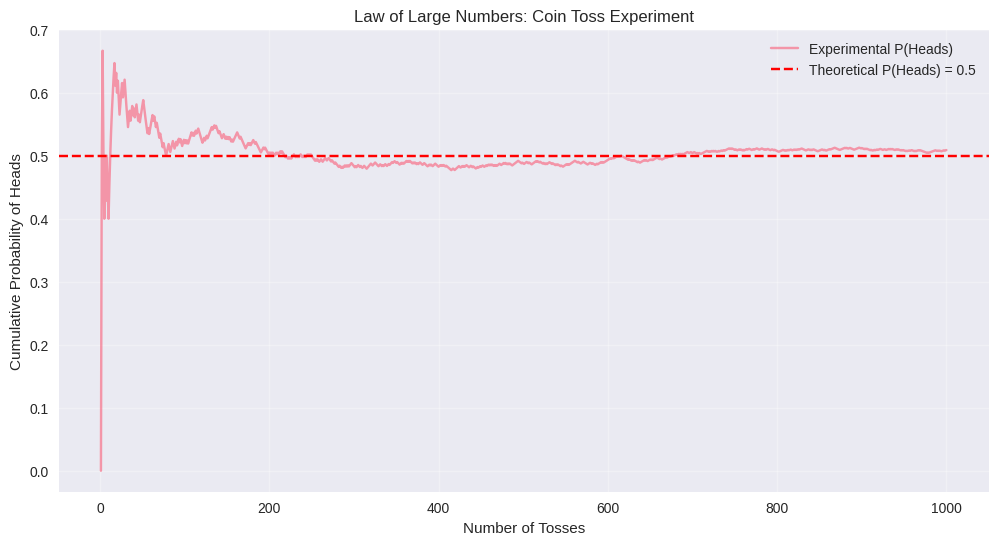
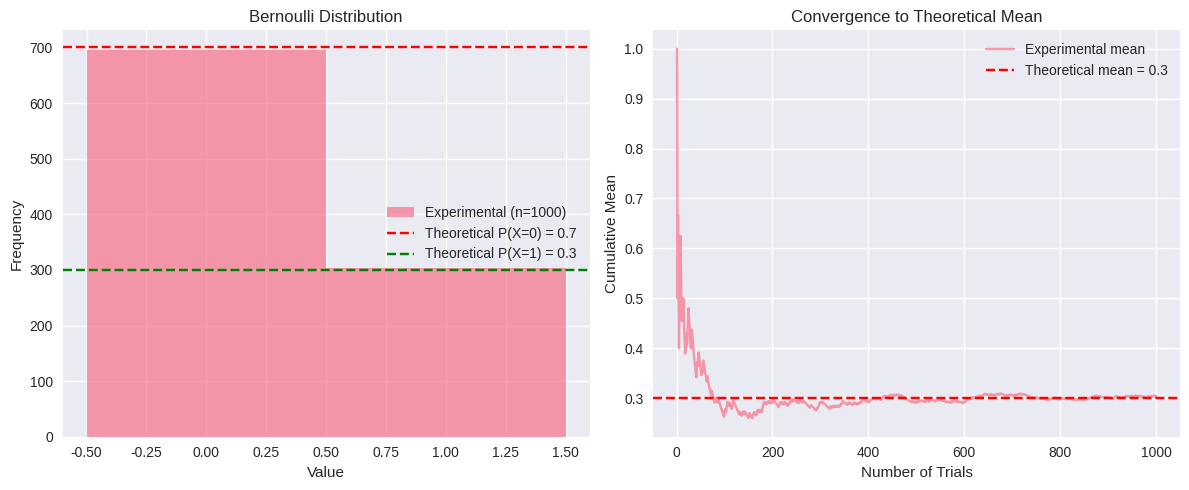
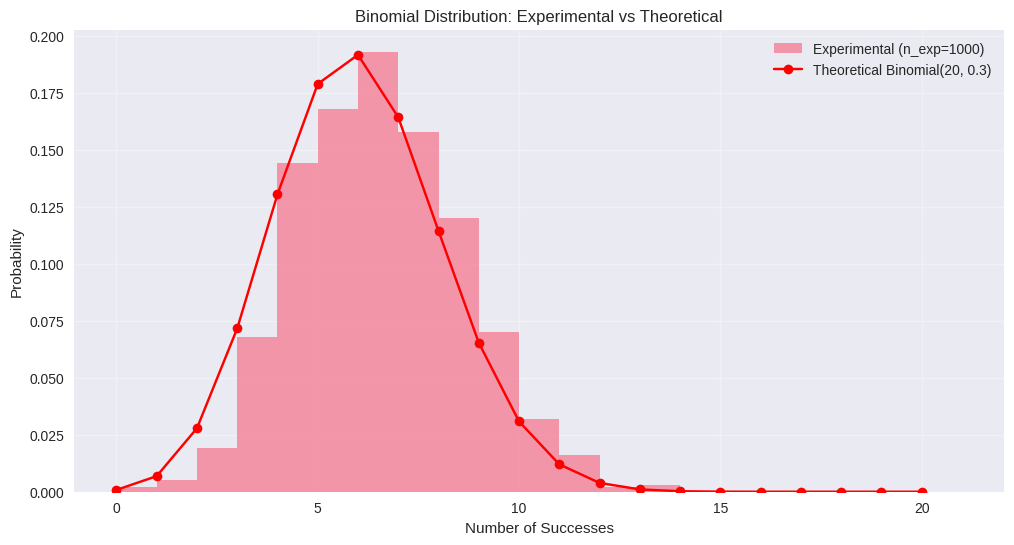
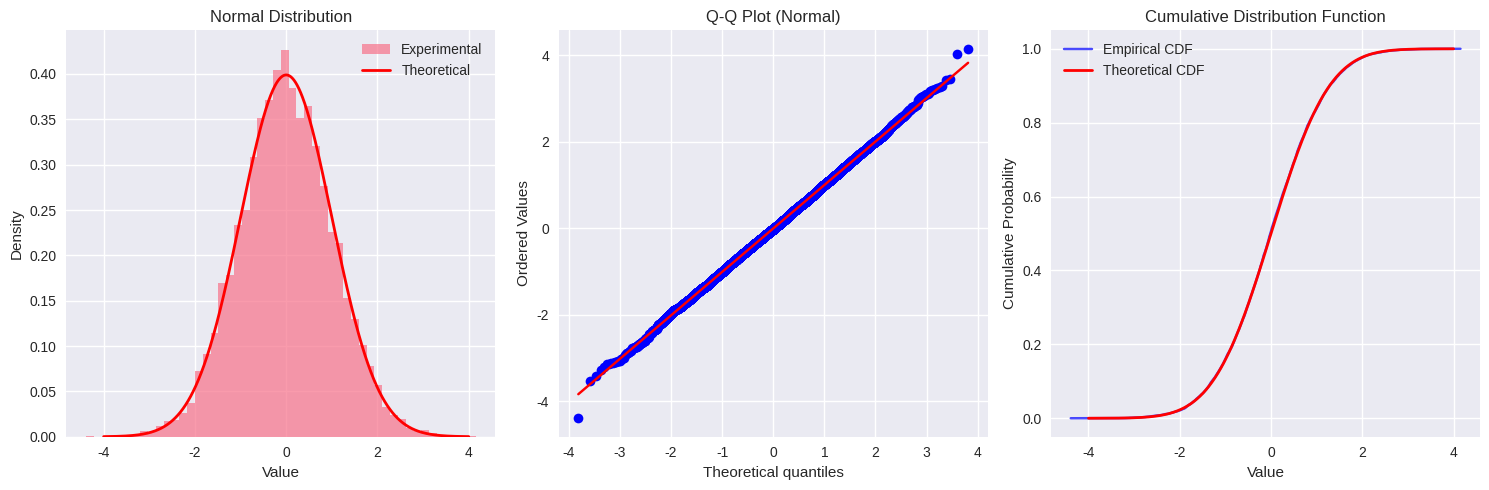
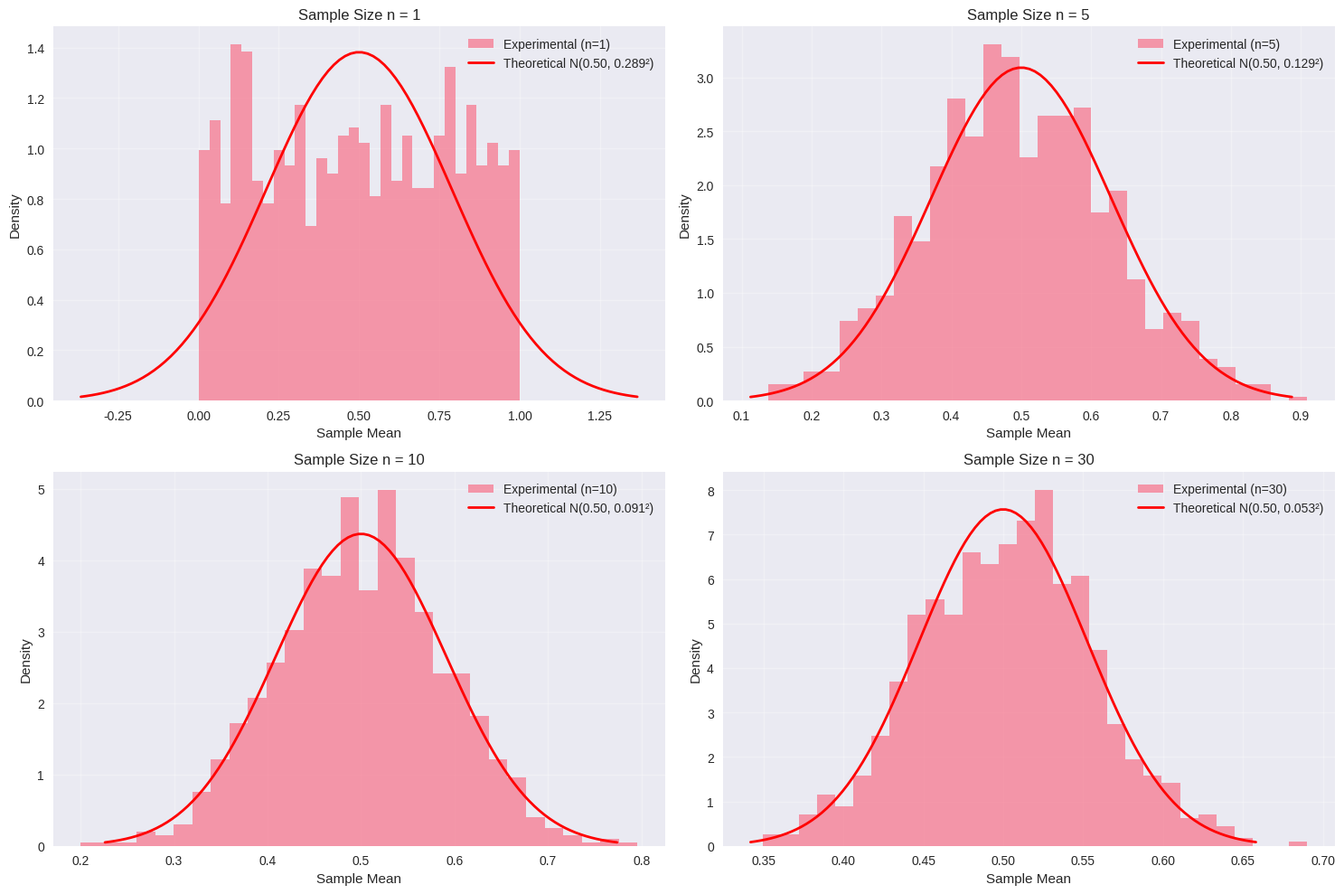
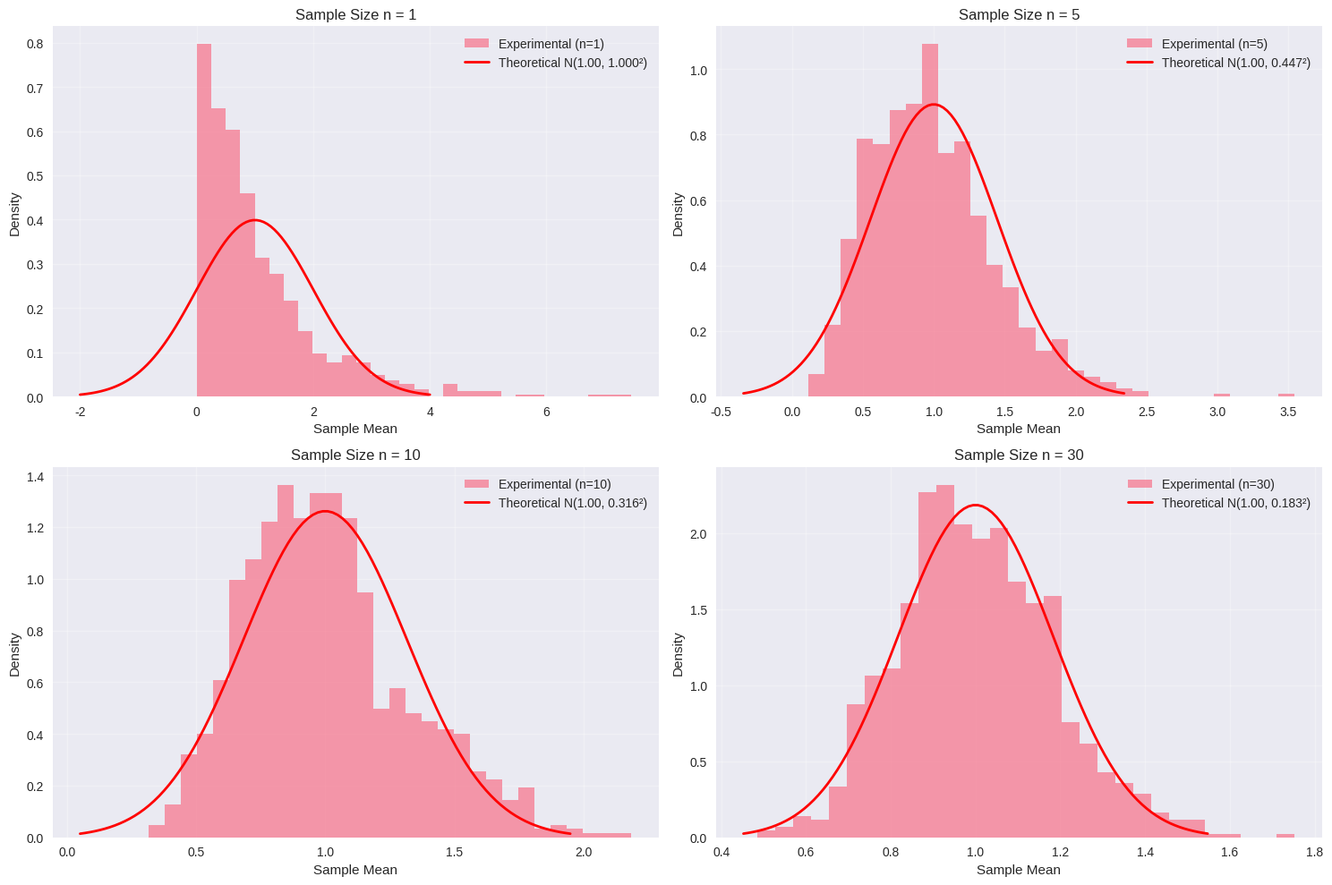
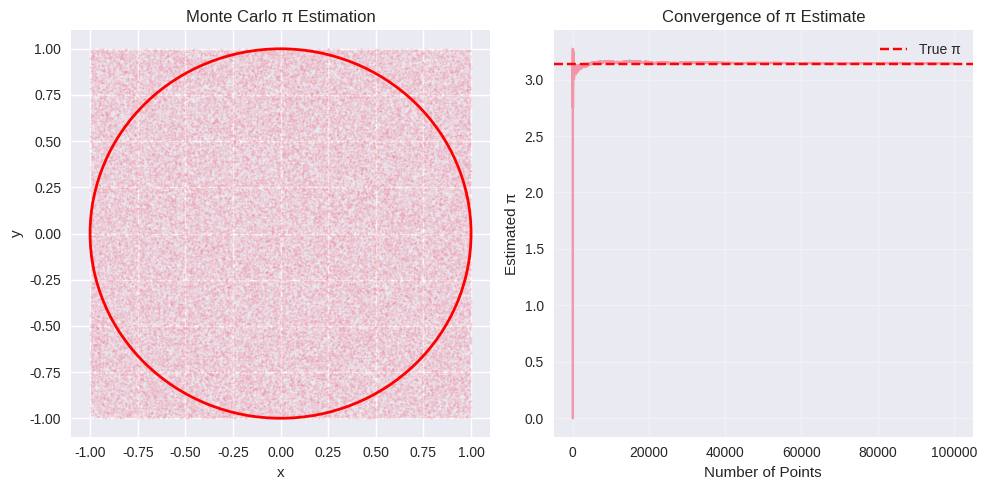
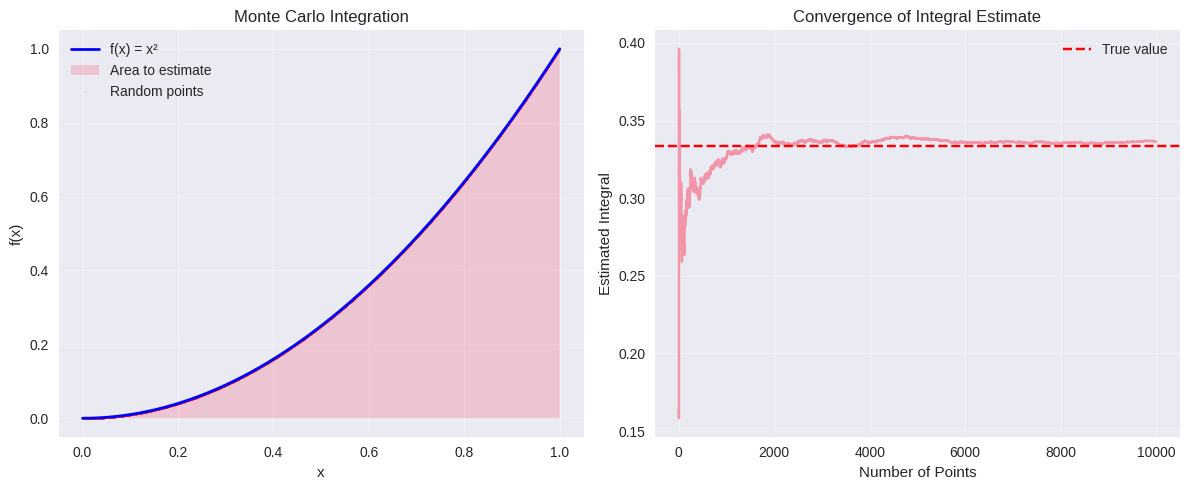
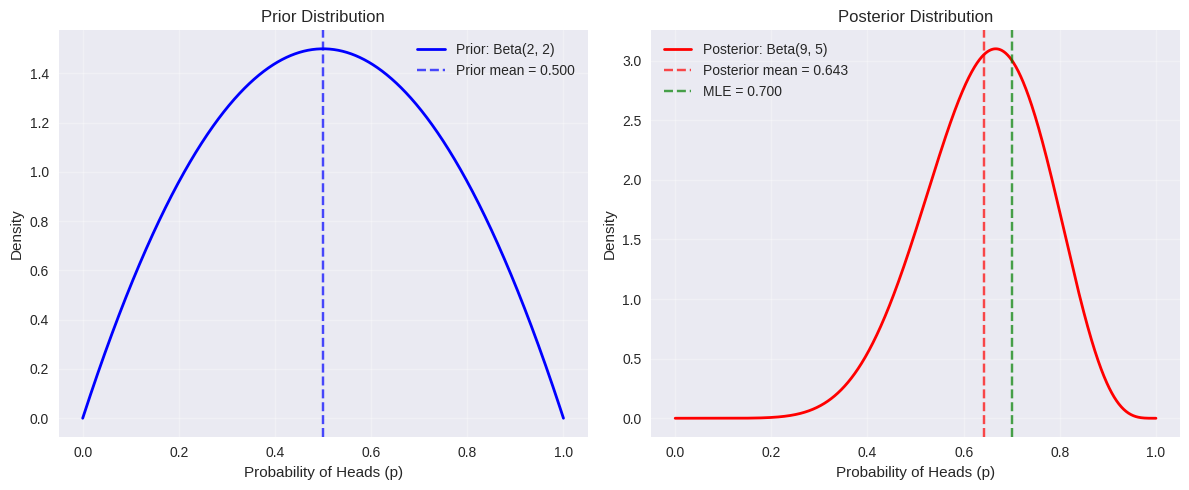

Reproduce these figures in Python, in order.
"""
Probability Fundamentals
=======================

This module implements core probability concepts including:
- Basic probability calculations
- Random variables (discrete and continuous)
- Probability distributions
- Bayes' theorem and Bayesian inference
- Central Limit Theorem
- Monte Carlo simulation
- Practical applications in data science

"""

import numpy as np
import matplotlib.pyplot as plt
import seaborn as sns
from scipy import stats
from scipy.stats import norm, binom, poisson, expon, gamma, chi2
import pandas as pd
from typing import List, Tuple, Dict, Any
import warnings
warnings.filterwarnings('ignore')

# Set style for better plots
plt.style.use('seaborn-v0_8')
sns.set_palette("husl")

class ProbabilityCalculator:
    """
    A class for performing basic probability calculations and demonstrations.
    """
    
    def __init__(self):
        self.rng = np.random.default_rng(42)  # For reproducible results
    
    def coin_toss_experiment(self, n_tosses: int = 1000) -> Dict[str, Any]:
        """
        Simulate coin toss experiments to demonstrate basic probability concepts.
        
        Parameters:
        -----------
        n_tosses : int
            Number of coin tosses to simulate
            
        Returns:
        --------
        dict
            Results including probabilities and experimental outcomes
        """
        print("=== Coin Toss Experiment ===")
        print(f"Simulating {n_tosses} coin tosses...")
        
        # Simulate coin tosses (0 = tails, 1 = heads)
        tosses = self.rng.integers(0, 2, n_tosses)
        
        # Calculate experimental probabilities
        n_heads = np.sum(tosses)
        n_tails = n_tosses - n_heads
        
        p_heads_exp = n_heads / n_tosses
        p_tails_exp = n_tails / n_tosses
        
        print(f"Theoretical P(Heads) = 0.5")
        print(f"Experimental P(Heads) = {p_heads_exp:.4f}")
        print(f"Experimental P(Tails) = {p_tails_exp:.4f}")
        
        # Demonstrate law of large numbers
        cumulative_heads = np.cumsum(tosses)
        cumulative_probs = cumulative_heads / np.arange(1, n_tosses + 1)
        
        plt.figure(figsize=(12, 6))
        plt.plot(range(1, n_tosses + 1), cumulative_probs, 
                alpha=0.7, label='Experimental P(Heads)')
        plt.axhline(y=0.5, color='red', linestyle='--', 
                   label='Theoretical P(Heads) = 0.5')
        plt.xlabel('Number of Tosses')
        plt.ylabel('Cumulative Probability of Heads')
        plt.title('Law of Large Numbers: Coin Toss Experiment')
        plt.legend()
        plt.grid(True, alpha=0.3)
        plt.show()
        
        return {
            'n_tosses': n_tosses,
            'n_heads': n_heads,
            'n_tails': n_tails,
            'p_heads_exp': p_heads_exp,
            'p_tails_exp': p_tails_exp,
            'cumulative_probs': cumulative_probs
        }
    
    def card_deck_probabilities(self) -> Dict[str, float]:
        """
        Calculate various probabilities for a standard 52-card deck.
        
        Returns:
        --------
        dict
            Dictionary of calculated probabilities
        """
        print("\n=== Card Deck Probabilities ===")
        
        # Define deck characteristics
        total_cards = 52
        hearts = 13
        face_cards = 12  # Jack, Queen, King of each suit
        aces = 4
        
        # Calculate probabilities
        p_heart = hearts / total_cards
        p_face = face_cards / total_cards
        p_ace = aces / total_cards
        
        # Heart face cards (Jack, Queen, King of hearts)
        heart_face_cards = 3
        p_heart_and_face = heart_face_cards / total_cards
        
        # Using inclusion-exclusion principle
        p_heart_or_face = p_heart + p_face - p_heart_and_face
        
        print(f"P(Heart) = {hearts}/{total_cards} = {p_heart:.4f}")
        print(f"P(Face Card) = {face_cards}/{total_cards} = {p_face:.4f}")
        print(f"P(Heart ∩ Face Card) = {heart_face_cards}/{total_cards} = {p_heart_and_face:.4f}")
        print(f"P(Heart ∪ Face Card) = {p_heart:.4f} + {p_face:.4f} - {p_heart_and_face:.4f} = {p_heart_or_face:.4f}")
        
        # Conditional probability: P(Heart | Red)
        red_cards = 26  # Hearts + Diamonds
        p_heart_given_red = p_heart / (red_cards / total_cards)
        print(f"P(Heart | Red) = {p_heart:.4f} / {red_cards/total_cards:.4f} = {p_heart_given_red:.4f}")
        
        return {
            'p_heart': p_heart,
            'p_face': p_face,
            'p_heart_and_face': p_heart_and_face,
            'p_heart_or_face': p_heart_or_face,
            'p_heart_given_red': p_heart_given_red
        }
    
    def medical_diagnosis_example(self) -> Dict[str, float]:
        """
        Demonstrate Bayes' theorem using medical diagnosis example.
        
        Returns:
        --------
        dict
            Dictionary of calculated probabilities
        """
        print("\n=== Medical Diagnosis Example (Bayes' Theorem) ===")
        
        # Given probabilities
        p_disease = 0.01  # 1% of population has disease
        p_positive_given_disease = 0.95  # 95% sensitivity
        p_positive_given_no_disease = 0.05  # 5% false positive rate
        
        # Calculate P(Positive) using law of total probability
        p_positive = (p_positive_given_disease * p_disease + 
                     p_positive_given_no_disease * (1 - p_disease))
        
        # Calculate P(Disease | Positive) using Bayes' theorem
        p_disease_given_positive = (p_positive_given_disease * p_disease) / p_positive
        
        print(f"P(Disease) = {p_disease:.3f}")
        print(f"P(Positive | Disease) = {p_positive_given_disease:.3f}")
        print(f"P(Positive | No Disease) = {p_positive_given_no_disease:.3f}")
        print(f"P(Positive) = {p_positive:.4f}")
        print(f"P(Disease | Positive) = {p_disease_given_positive:.4f}")
        print(f"Even with a positive test, only {p_disease_given_positive:.1%} chance of having the disease!")
        
        return {
            'p_disease': p_disease,
            'p_positive_given_disease': p_positive_given_disease,
            'p_positive_given_no_disease': p_positive_given_no_disease,
            'p_positive': p_positive,
            'p_disease_given_positive': p_disease_given_positive
        }


class RandomVariableSimulator:
    """
    A class for simulating and analyzing random variables.
    """
    
    def __init__(self):
        self.rng = np.random.default_rng(42)
    
    def bernoulli_simulation(self, p: float = 0.5, n: int = 1000) -> Dict[str, Any]:
        """
        Simulate Bernoulli random variables and demonstrate their properties.
        
        Parameters:
        -----------
        p : float
            Probability of success
        n : int
            Number of trials
            
        Returns:
        --------
        dict
            Simulation results and theoretical values
        """
        print(f"\n=== Bernoulli Distribution Simulation (p={p}) ===")
        
        # Simulate Bernoulli trials
        trials = self.rng.binomial(1, p, n)
        
        # Calculate experimental statistics
        n_successes = np.sum(trials)
        p_success_exp = n_successes / n
        
        # Theoretical values
        mean_theoretical = p
        var_theoretical = p * (1 - p)
        
        # Experimental values
        mean_exp = np.mean(trials)
        var_exp = np.var(trials)
        
        print(f"Theoretical mean: {mean_theoretical:.4f}")
        print(f"Experimental mean: {mean_exp:.4f}")
        print(f"Theoretical variance: {var_theoretical:.4f}")
        print(f"Experimental variance: {var_exp:.4f}")
        
        # Plot results
        plt.figure(figsize=(12, 5))
        
        plt.subplot(1, 2, 1)
        plt.hist(trials, bins=[-0.5, 0.5, 1.5], alpha=0.7, 
                label=f'Experimental (n={n})')
        plt.axhline(y=n*(1-p), color='red', linestyle='--', 
                   label=f'Theoretical P(X=0) = {1-p}')
        plt.axhline(y=n*p, color='green', linestyle='--', 
                   label=f'Theoretical P(X=1) = {p}')
        plt.xlabel('Value')
        plt.ylabel('Frequency')
        plt.title('Bernoulli Distribution')
        plt.legend()
        
        plt.subplot(1, 2, 2)
        cumulative_mean = np.cumsum(trials) / np.arange(1, n + 1)
        plt.plot(range(1, n + 1), cumulative_mean, alpha=0.7, 
                label='Experimental mean')
        plt.axhline(y=p, color='red', linestyle='--', 
                   label=f'Theoretical mean = {p}')
        plt.xlabel('Number of Trials')
        plt.ylabel('Cumulative Mean')
        plt.title('Convergence to Theoretical Mean')
        plt.legend()
        
        plt.tight_layout()
        plt.show()
        
        return {
            'trials': trials,
            'p_success_exp': p_success_exp,
            'mean_theoretical': mean_theoretical,
            'mean_exp': mean_exp,
            'var_theoretical': var_theoretical,
            'var_exp': var_exp
        }
    
    def binomial_simulation(self, n: int = 20, p: float = 0.3, 
                          n_experiments: int = 1000) -> Dict[str, Any]:
        """
        Simulate binomial distribution and compare with theoretical values.
        
        Parameters:
        -----------
        n : int
            Number of trials
        p : float
            Probability of success
        n_experiments : int
            Number of experiments to run
            
        Returns:
        --------
        dict
            Simulation results and theoretical values
        """
        print(f"\n=== Binomial Distribution Simulation (n={n}, p={p}) ===")
        
        # Simulate binomial experiments
        successes = self.rng.binomial(n, p, n_experiments)
        
        # Calculate experimental statistics
        mean_exp = np.mean(successes)
        var_exp = np.var(successes)
        
        # Theoretical values
        mean_theoretical = n * p
        var_theoretical = n * p * (1 - p)
        
        print(f"Theoretical mean: {mean_theoretical:.2f}")
        print(f"Experimental mean: {mean_exp:.2f}")
        print(f"Theoretical variance: {var_theoretical:.2f}")
        print(f"Experimental variance: {var_exp:.2f}")
        
        # Plot histogram with theoretical PMF
        plt.figure(figsize=(12, 6))
        
        # Experimental histogram
        plt.hist(successes, bins=range(n+2), alpha=0.7, density=True,
                label=f'Experimental (n_exp={n_experiments})')
        
        # Theoretical PMF
        x_theoretical = np.arange(0, n + 1)
        pmf_theoretical = binom.pmf(x_theoretical, n, p)
        plt.plot(x_theoretical, pmf_theoretical, 'ro-', 
                label=f'Theoretical Binomial({n}, {p})')
        
        plt.xlabel('Number of Successes')
        plt.ylabel('Probability')
        plt.title('Binomial Distribution: Experimental vs Theoretical')
        plt.legend()
        plt.grid(True, alpha=0.3)
        plt.show()
        
        return {
            'successes': successes,
            'mean_theoretical': mean_theoretical,
            'mean_exp': mean_exp,
            'var_theoretical': var_theoretical,
            'var_exp': var_exp,
            'pmf_theoretical': pmf_theoretical
        }
    
    def normal_distribution_demo(self, mu: float = 0, sigma: float = 1, 
                               n_samples: int = 10000) -> Dict[str, Any]:
        """
        Demonstrate normal distribution properties and the 68-95-99.7 rule.
        
        Parameters:
        -----------
        mu : float
            Mean of the normal distribution
        sigma : float
            Standard deviation of the normal distribution
        n_samples : int
            Number of samples to generate
            
        Returns:
        --------
        dict
            Simulation results and theoretical values
        """
        print(f"\n=== Normal Distribution Demo (μ={mu}, σ={sigma}) ===")
        
        # Generate samples
        samples = self.rng.normal(mu, sigma, n_samples)
        
        # Calculate experimental statistics
        mean_exp = np.mean(samples)
        std_exp = np.std(samples)
        
        print(f"Theoretical mean: {mu:.2f}")
        print(f"Experimental mean: {mean_exp:.4f}")
        print(f"Theoretical std: {sigma:.2f}")
        print(f"Experimental std: {std_exp:.4f}")
        
        # 68-95-99.7 rule demonstration
        within_1std = np.sum(np.abs(samples - mu) <= sigma) / n_samples
        within_2std = np.sum(np.abs(samples - mu) <= 2*sigma) / n_samples
        within_3std = np.sum(np.abs(samples - mu) <= 3*sigma) / n_samples
        
        print(f"\n68-95-99.7 Rule:")
        print(f"Within 1σ: {within_1std:.3f} (theoretical: 0.683)")
        print(f"Within 2σ: {within_2std:.3f} (theoretical: 0.954)")
        print(f"Within 3σ: {within_3std:.3f} (theoretical: 0.997)")
        
        # Plot results
        plt.figure(figsize=(15, 5))
        
        # Histogram with normal curve
        plt.subplot(1, 3, 1)
        plt.hist(samples, bins=50, density=True, alpha=0.7, 
                label='Experimental')
        
        x = np.linspace(mu - 4*sigma, mu + 4*sigma, 1000)
        y = norm.pdf(x, mu, sigma)
        plt.plot(x, y, 'r-', linewidth=2, label='Theoretical')
        
        plt.xlabel('Value')
        plt.ylabel('Density')
        plt.title('Normal Distribution')
        plt.legend()
        
        # Q-Q plot
        plt.subplot(1, 3, 2)
        stats.probplot(samples, dist="norm", plot=plt)
        plt.title('Q-Q Plot (Normal)')
        
        # Cumulative distribution
        plt.subplot(1, 3, 3)
        sorted_samples = np.sort(samples)
        empirical_cdf = np.arange(1, len(sorted_samples) + 1) / len(sorted_samples)
        plt.plot(sorted_samples, empirical_cdf, 'b-', alpha=0.7, 
                label='Empirical CDF')
        
        theoretical_cdf = norm.cdf(x, mu, sigma)
        plt.plot(x, theoretical_cdf, 'r-', linewidth=2, 
                label='Theoretical CDF')
        
        plt.xlabel('Value')
        plt.ylabel('Cumulative Probability')
        plt.title('Cumulative Distribution Function')
        plt.legend()
        
        plt.tight_layout()
        plt.show()
        
        return {
            'samples': samples,
            'mean_exp': mean_exp,
            'std_exp': std_exp,
            'within_1std': within_1std,
            'within_2std': within_2std,
            'within_3std': within_3std
        }


class CentralLimitTheorem:
    """
    A class for demonstrating the Central Limit Theorem through simulations.
    """
    
    def __init__(self):
        self.rng = np.random.default_rng(42)
    
    def clt_uniform_demo(self, n_samples: int = 1000, 
                         sample_sizes: List[int] = [1, 5, 10, 30]) -> None:
        """
        Demonstrate CLT using uniform distribution.
        
        Parameters:
        -----------
        n_samples : int
            Number of samples to generate
        sample_sizes : List[int]
            Different sample sizes to demonstrate convergence
        """
        print("\n=== Central Limit Theorem: Uniform Distribution ===")
        
        # Theoretical values for uniform(0,1)
        mu_uniform = 0.5
        sigma_uniform = np.sqrt(1/12)  # sqrt(1/12) for uniform(0,1)
        
        plt.figure(figsize=(15, 10))
        
        for i, n in enumerate(sample_sizes):
            # Generate sample means
            sample_means = []
            for _ in range(n_samples):
                samples = self.rng.uniform(0, 1, n)
                sample_means.append(np.mean(samples))
            
            sample_means = np.array(sample_means)
            
            # Theoretical normal distribution for sample mean
            mu_sample = mu_uniform
            sigma_sample = sigma_uniform / np.sqrt(n)
            
            plt.subplot(2, 2, i+1)
            plt.hist(sample_means, bins=30, density=True, alpha=0.7,
                    label=f'Experimental (n={n})')
            
            # Plot theoretical normal distribution
            x = np.linspace(mu_sample - 3*sigma_sample, 
                           mu_sample + 3*sigma_sample, 100)
            y = norm.pdf(x, mu_sample, sigma_sample)
            plt.plot(x, y, 'r-', linewidth=2, 
                    label=f'Theoretical N({mu_sample:.2f}, {sigma_sample:.3f}²)')
            
            plt.xlabel('Sample Mean')
            plt.ylabel('Density')
            plt.title(f'Sample Size n = {n}')
            plt.legend()
            plt.grid(True, alpha=0.3)
        
        plt.tight_layout()
        plt.show()
        
        print(f"Theoretical mean of uniform(0,1): {mu_uniform}")
        print(f"Theoretical std of uniform(0,1): {sigma_uniform:.4f}")
        print("As sample size increases, the distribution of sample means")
        print("converges to a normal distribution!")
    
    def clt_exponential_demo(self, n_samples: int = 1000,
                           sample_sizes: List[int] = [1, 5, 10, 30]) -> None:
        """
        Demonstrate CLT using exponential distribution (shows slower convergence).
        
        Parameters:
        -----------
        n_samples : int
            Number of samples to generate
        sample_sizes : List[int]
            Different sample sizes to demonstrate convergence
        """
        print("\n=== Central Limit Theorem: Exponential Distribution ===")
        
        # Theoretical values for exponential(1)
        lambda_param = 1
        mu_exp = 1/lambda_param
        sigma_exp = 1/lambda_param
        
        plt.figure(figsize=(15, 10))
        
        for i, n in enumerate(sample_sizes):
            # Generate sample means
            sample_means = []
            for _ in range(n_samples):
                samples = self.rng.exponential(1/lambda_param, n)
                sample_means.append(np.mean(samples))
            
            sample_means = np.array(sample_means)
            
            # Theoretical normal distribution for sample mean
            mu_sample = mu_exp
            sigma_sample = sigma_exp / np.sqrt(n)
            
            plt.subplot(2, 2, i+1)
            plt.hist(sample_means, bins=30, density=True, alpha=0.7,
                    label=f'Experimental (n={n})')
            
            # Plot theoretical normal distribution
            x = np.linspace(mu_sample - 3*sigma_sample, 
                           mu_sample + 3*sigma_sample, 100)
            y = norm.pdf(x, mu_sample, sigma_sample)
            plt.plot(x, y, 'r-', linewidth=2, 
                    label=f'Theoretical N({mu_sample:.2f}, {sigma_sample:.3f}²)')
            
            plt.xlabel('Sample Mean')
            plt.ylabel('Density')
            plt.title(f'Sample Size n = {n}')
            plt.legend()
            plt.grid(True, alpha=0.3)
        
        plt.tight_layout()
        plt.show()
        
        print(f"Theoretical mean of exponential(1): {mu_exp}")
        print(f"Theoretical std of exponential(1): {sigma_exp}")
        print("Note: Exponential distribution converges more slowly due to skewness!")


class MonteCarloSimulation:
    """
    A class for Monte Carlo simulation examples.
    """
    
    def __init__(self):
        self.rng = np.random.default_rng(42)
    
    def estimate_pi(self, n_points: int = 100000) -> float:
        """
        Estimate π using Monte Carlo simulation.
        
        Parameters:
        -----------
        n_points : int
            Number of random points to generate
            
        Returns:
        --------
        float
            Estimated value of π
        """
        print(f"\n=== Monte Carlo Estimation of π ===")
        print(f"Using {n_points:,} random points...")
        
        # Generate random points in [-1, 1] × [-1, 1]
        x = self.rng.uniform(-1, 1, n_points)
        y = self.rng.uniform(-1, 1, n_points)
        
        # Count points inside unit circle
        inside_circle = np.sum(x**2 + y**2 <= 1)
        
        # Estimate π
        pi_estimate = 4 * inside_circle / n_points
        
        print(f"Points inside circle: {inside_circle:,}")
        print(f"Total points: {n_points:,}")
        print(f"Estimated π: {pi_estimate:.6f}")
        print(f"Actual π: {np.pi:.6f}")
        print(f"Absolute error: {abs(pi_estimate - np.pi):.6f}")
        print(f"Relative error: {abs(pi_estimate - np.pi)/np.pi:.2%}")
        
        # Visualize
        plt.figure(figsize=(10, 5))
        
        plt.subplot(1, 2, 1)
        plt.scatter(x, y, alpha=0.1, s=1)
        circle = plt.Circle((0, 0), 1, fill=False, color='red', linewidth=2)
        plt.gca().add_patch(circle)
        plt.xlim(-1.1, 1.1)
        plt.ylim(-1.1, 1.1)
        plt.title('Monte Carlo π Estimation')
        plt.xlabel('x')
        plt.ylabel('y')
        
        plt.subplot(1, 2, 2)
        # Show convergence
        cumulative_inside = np.cumsum(x**2 + y**2 <= 1)
        cumulative_pi = 4 * cumulative_inside / np.arange(1, n_points + 1)
        plt.plot(range(1, n_points + 1), cumulative_pi, alpha=0.7)
        plt.axhline(y=np.pi, color='red', linestyle='--', label='True π')
        plt.xlabel('Number of Points')
        plt.ylabel('Estimated π')
        plt.title('Convergence of π Estimate')
        plt.legend()
        plt.grid(True, alpha=0.3)
        
        plt.tight_layout()
        plt.show()
        
        return pi_estimate
    
    def integration_example(self, n_points: int = 10000) -> float:
        """
        Estimate integral using Monte Carlo simulation.
        
        Parameters:
        -----------
        n_points : int
            Number of random points to generate
            
        Returns:
        --------
        float
            Estimated integral value
        """
        print(f"\n=== Monte Carlo Integration ===")
        print("Estimating ∫₀¹ x² dx = 1/3")
        
        # Generate random points in [0, 1]
        x = self.rng.uniform(0, 1, n_points)
        
        # Function to integrate: f(x) = x²
        y = x**2
        
        # Monte Carlo estimate
        integral_estimate = np.mean(y)
        true_value = 1/3
        
        print(f"Monte Carlo estimate: {integral_estimate:.6f}")
        print(f"True value: {true_value:.6f}")
        print(f"Absolute error: {abs(integral_estimate - true_value):.6f}")
        print(f"Relative error: {abs(integral_estimate - true_value)/true_value:.2%}")
        
        # Visualize
        plt.figure(figsize=(12, 5))
        
        plt.subplot(1, 2, 1)
        x_plot = np.linspace(0, 1, 1000)
        y_plot = x_plot**2
        plt.plot(x_plot, y_plot, 'b-', linewidth=2, label='f(x) = x²')
        plt.fill_between(x_plot, y_plot, alpha=0.3, label='Area to estimate')
        plt.scatter(x, y, alpha=0.1, s=1, color='red', label='Random points')
        plt.xlabel('x')
        plt.ylabel('f(x)')
        plt.title('Monte Carlo Integration')
        plt.legend()
        plt.grid(True, alpha=0.3)
        
        plt.subplot(1, 2, 2)
        cumulative_estimate = np.cumsum(y) / np.arange(1, n_points + 1)
        plt.plot(range(1, n_points + 1), cumulative_estimate, alpha=0.7)
        plt.axhline(y=true_value, color='red', linestyle='--', label='True value')
        plt.xlabel('Number of Points')
        plt.ylabel('Estimated Integral')
        plt.title('Convergence of Integral Estimate')
        plt.legend()
        plt.grid(True, alpha=0.3)
        
        plt.tight_layout()
        plt.show()
        
        return integral_estimate


class BayesianInference:
    """
    A class for demonstrating Bayesian inference concepts.
    """
    
    def __init__(self):
        self.rng = np.random.default_rng(42)
    
    def coin_tossing_bayesian(self, n_tosses: int = 10, n_heads: int = 7,
                             prior_alpha: float = 2, prior_beta: float = 2) -> Dict[str, Any]:
        """
        Demonstrate Bayesian inference for coin tossing.
        
        Parameters:
        -----------
        n_tosses : int
            Number of coin tosses
        n_heads : int
            Number of heads observed
        prior_alpha : float
            Prior Beta distribution parameter α
        prior_beta : float
            Prior Beta distribution parameter β
            
        Returns:
        --------
        dict
            Prior and posterior parameters
        """
        print(f"\n=== Bayesian Coin Tossing ===")
        print(f"Prior: Beta({prior_alpha}, {prior_beta})")
        print(f"Data: {n_heads} heads in {n_tosses} tosses")
        
        # Prior parameters
        prior_mean = prior_alpha / (prior_alpha + prior_beta)
        prior_var = (prior_alpha * prior_beta) / ((prior_alpha + prior_beta)**2 * 
                                                   (prior_alpha + prior_beta + 1))
        
        # Posterior parameters (conjugate prior)
        posterior_alpha = prior_alpha + n_heads
        posterior_beta = prior_beta + (n_tosses - n_heads)
        posterior_mean = posterior_alpha / (posterior_alpha + posterior_beta)
        posterior_var = (posterior_alpha * posterior_beta) / ((posterior_alpha + posterior_beta)**2 * 
                                                             (posterior_alpha + posterior_beta + 1))
        
        print(f"Prior mean: {prior_mean:.4f}")
        print(f"Prior std: {np.sqrt(prior_var):.4f}")
        print(f"Posterior mean: {posterior_mean:.4f}")
        print(f"Posterior std: {np.sqrt(posterior_var):.4f}")
        
        # Plot prior and posterior
        x = np.linspace(0, 1, 1000)
        prior_pdf = stats.beta.pdf(x, prior_alpha, prior_beta)
        posterior_pdf = stats.beta.pdf(x, posterior_alpha, posterior_beta)
        
        plt.figure(figsize=(12, 5))
        
        plt.subplot(1, 2, 1)
        plt.plot(x, prior_pdf, 'b-', linewidth=2, label=f'Prior: Beta({prior_alpha}, {prior_beta})')
        plt.axvline(x=prior_mean, color='blue', linestyle='--', alpha=0.7, 
                   label=f'Prior mean = {prior_mean:.3f}')
        plt.xlabel('Probability of Heads (p)')
        plt.ylabel('Density')
        plt.title('Prior Distribution')
        plt.legend()
        plt.grid(True, alpha=0.3)
        
        plt.subplot(1, 2, 2)
        plt.plot(x, posterior_pdf, 'r-', linewidth=2, 
                label=f'Posterior: Beta({posterior_alpha}, {posterior_beta})')
        plt.axvline(x=posterior_mean, color='red', linestyle='--', alpha=0.7,
                   label=f'Posterior mean = {posterior_mean:.3f}')
        plt.axvline(x=n_heads/n_tosses, color='green', linestyle='--', alpha=0.7,
                   label=f'MLE = {n_heads/n_tosses:.3f}')
        plt.xlabel('Probability of Heads (p)')
        plt.ylabel('Density')
        plt.title('Posterior Distribution')
        plt.legend()
        plt.grid(True, alpha=0.3)
        
        plt.tight_layout()
        plt.show()
        
        return {
            'prior_alpha': prior_alpha,
            'prior_beta': prior_beta,
            'prior_mean': prior_mean,
            'posterior_alpha': posterior_alpha,
            'posterior_beta': posterior_beta,
            'posterior_mean': posterior_mean
        }


def main():
    """
    Main function to demonstrate all probability concepts.
    """
    print("Probability Fundamentals - Python Implementation")
    print("=" * 50)
    
    # Initialize classes
    prob_calc = ProbabilityCalculator()
    rv_sim = RandomVariableSimulator()
    clt_demo = CentralLimitTheorem()
    mc_sim = MonteCarloSimulation()
    bayes_demo = BayesianInference()
    
    # 1. Basic probability concepts
    print("\n" + "="*50)
    print("1. BASIC PROBABILITY CONCEPTS")
    print("="*50)
    
    # Coin toss experiment
    coin_results = prob_calc.coin_toss_experiment(1000)
    
    # Card deck probabilities
    card_probs = prob_calc.card_deck_probabilities()
    
    # Medical diagnosis example
    medical_probs = prob_calc.medical_diagnosis_example()
    
    # 2. Random variables
    print("\n" + "="*50)
    print("2. RANDOM VARIABLES")
    print("="*50)
    
    # Bernoulli simulation
    bernoulli_results = rv_sim.bernoulli_simulation(p=0.3, n=1000)
    
    # Binomial simulation
    binomial_results = rv_sim.binomial_simulation(n=20, p=0.3, n_experiments=1000)
    
    # Normal distribution demo
    normal_results = rv_sim.normal_distribution_demo(mu=0, sigma=1, n_samples=10000)
    
    # 3. Central Limit Theorem
    print("\n" + "="*50)
    print("3. CENTRAL LIMIT THEOREM")
    print("="*50)
    
    # CLT with uniform distribution
    clt_demo.clt_uniform_demo(n_samples=1000, sample_sizes=[1, 5, 10, 30])
    
    # CLT with exponential distribution
    clt_demo.clt_exponential_demo(n_samples=1000, sample_sizes=[1, 5, 10, 30])
    
    # 4. Monte Carlo simulation
    print("\n" + "="*50)
    print("4. MONTE CARLO SIMULATION")
    print("="*50)
    
    # Estimate π
    pi_estimate = mc_sim.estimate_pi(n_points=100000)
    
    # Integration example
    integral_estimate = mc_sim.integration_example(n_points=10000)
    
    # 5. Bayesian inference
    print("\n" + "="*50)
    print("5. BAYESIAN INFERENCE")
    print("="*50)
    
    # Bayesian coin tossing
    bayes_results = bayes_demo.coin_tossing_bayesian(n_tosses=10, n_heads=7)
    
    print("\n" + "="*50)
    print("SUMMARY")
    print("="*50)
    print("This implementation demonstrates:")
    print("✓ Basic probability calculations and properties")
    print("✓ Random variable simulation and analysis")
    print("✓ Probability distributions (Bernoulli, Binomial, Normal)")
    print("✓ Central Limit Theorem with different distributions")
    print("✓ Monte Carlo simulation for estimation and integration")
    print("✓ Bayesian inference with conjugate priors")
    print("\nAll concepts are implemented with detailed explanations,")
    print("visualizations, and practical examples!")


if __name__ == "__main__":
    main() 
